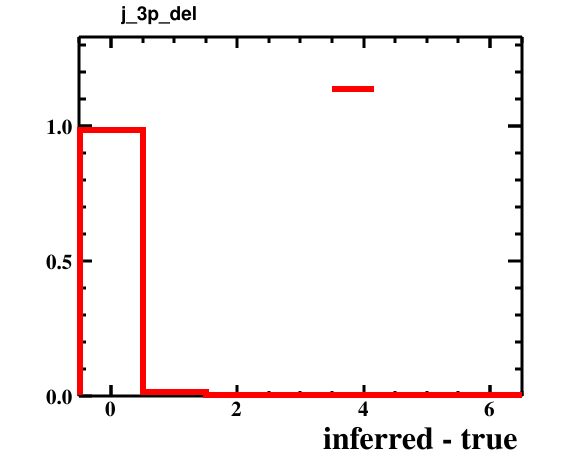

Source data for this figure (header and first rows):
bin_low_edge, contents, xtitle, binlabel
-1.5, 0.0, inferred - true, 
-0.5, 0.9839, inferred - true, 
0.5, 0.0148, inferred - true, 
1.5, 0.0008, inferred - true, 
2.5, 0.0004, inferred - true, 
3.5, 0.0, inferred - true, 
4.5, 0.0, inferred - true, 
5.5, 0.0001, inferred - true, 
6.5, 0.0, inferred - true, 
